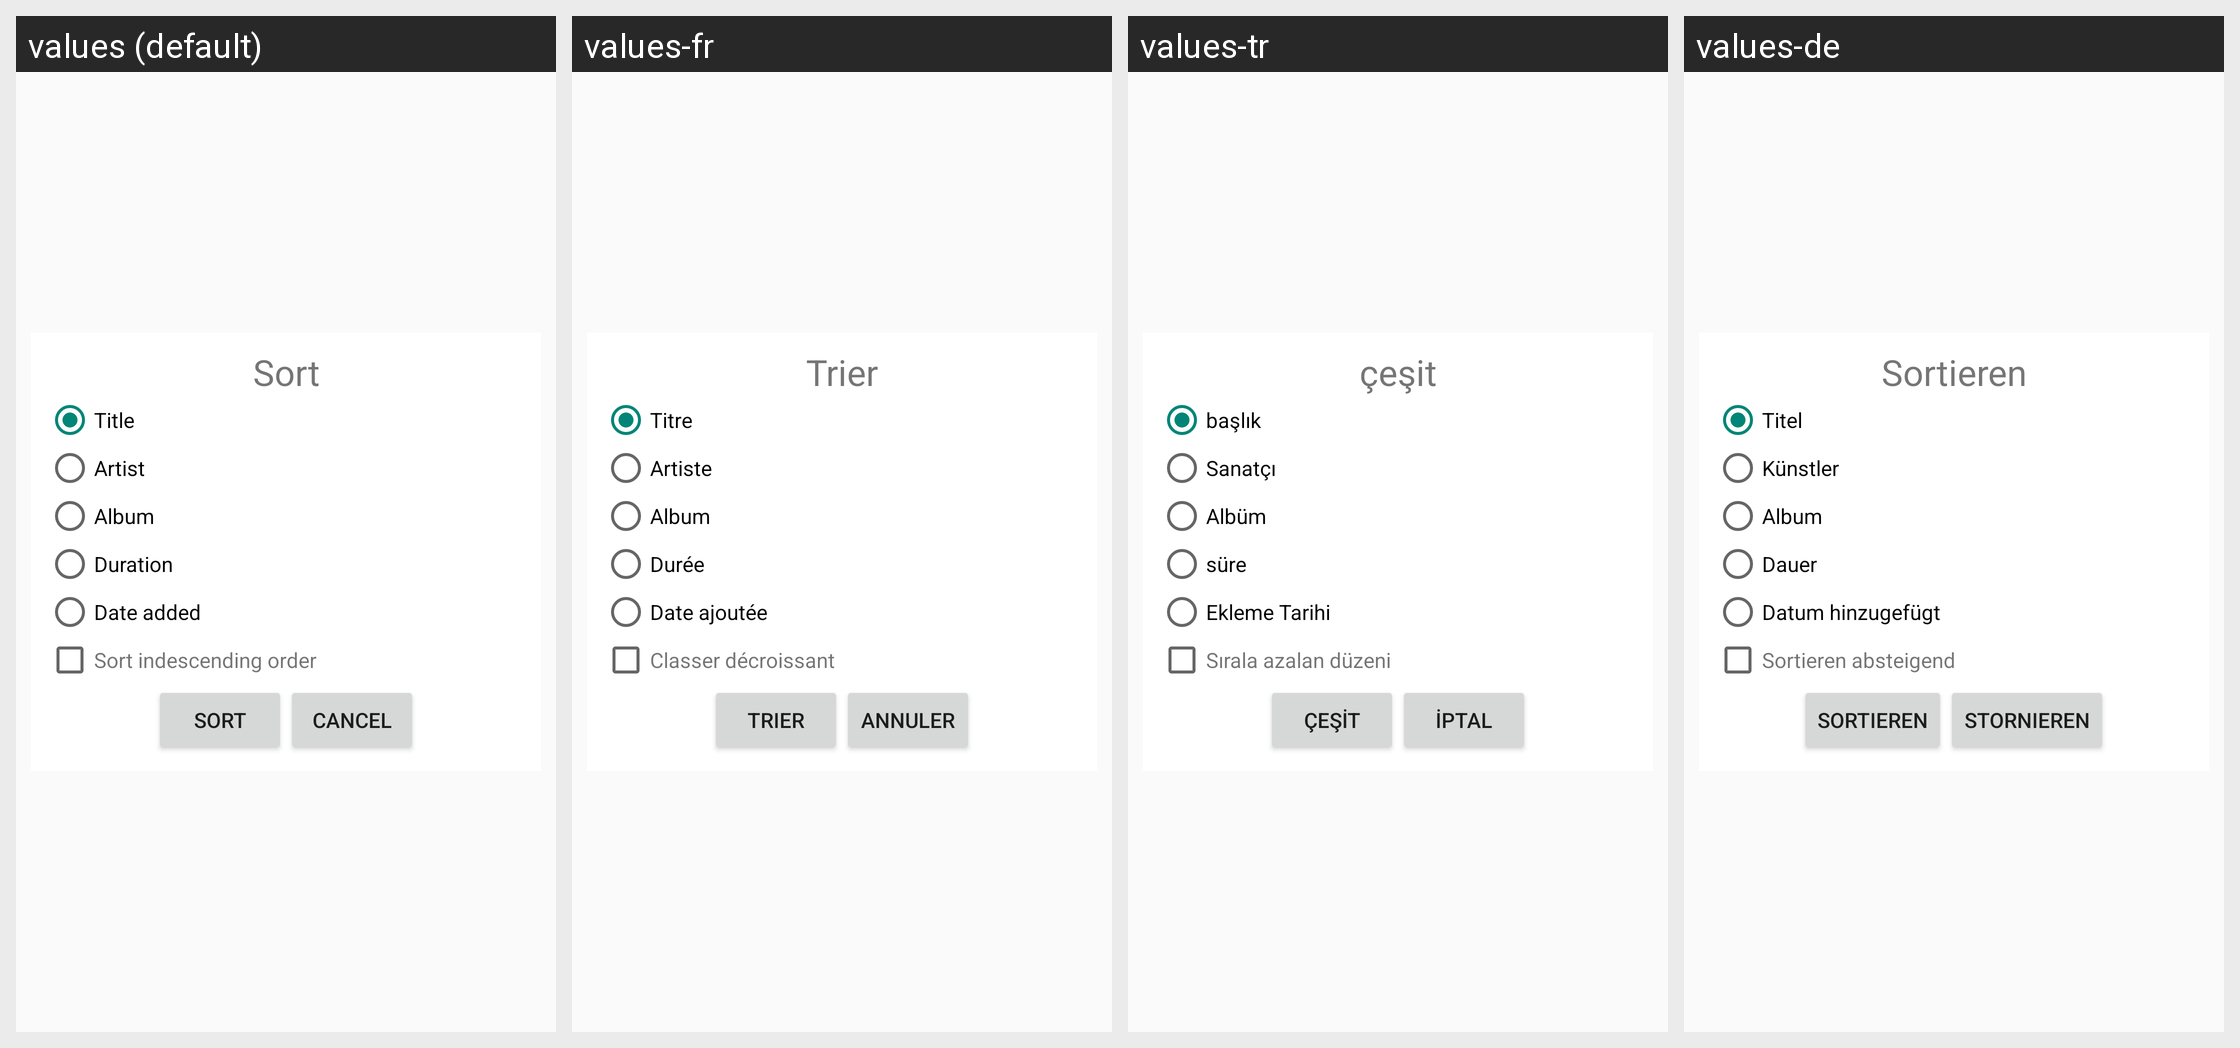

Locale-by-locale string values for the Android screen shown in this grid:
Android screen res/layout/sort_dialog.xml rendered under 4 locales, left to right: values (default), values-fr, values-tr, values-de. Device: Nexus 5 (rendered at 1080×1920; each locale shown at half size, 540×960, under a caption strip naming it); theme AppTheme.
Other locales in the repository, not shown: values-en, values-es, values-it, values-ja, values-pt, values-ru, values-vi.
Strings drawn on this screen, with the default value and each locale's value (text and hints the layout hard-codes, and strings that could not be matched under every locale, appear in the picture but are not listed):

Sort
  values: Sort
  values-fr: Trier
  values-tr: çeşit
  values-de: Sortieren

Title
  values: Title
  values-fr: Titre
  values-tr: başlık
  values-de: Titel

Artist
  values: Artist
  values-fr: Artiste
  values-tr: Sanatçı
  values-de: Künstler

sAlbum
  values: Album
  values-fr: Album
  values-tr: Albüm
  values-de: Album

Duration
  values: Duration
  values-fr: Durée
  values-tr: süre
  values-de: Dauer

Date_added
  values: Date added
  values-fr: Date ajoutée
  values-tr: Ekleme Tarihi
  values-de: Datum hinzugefügt

sort_desc
  values: Sort indescending order
  values-fr: Classer décroissant
  values-tr: Sırala azalan düzeni
  values-de: Sortieren absteigend

Cancel
  values: Cancel
  values-fr: Annuler
  values-tr: İptal
  values-de: Stornieren
